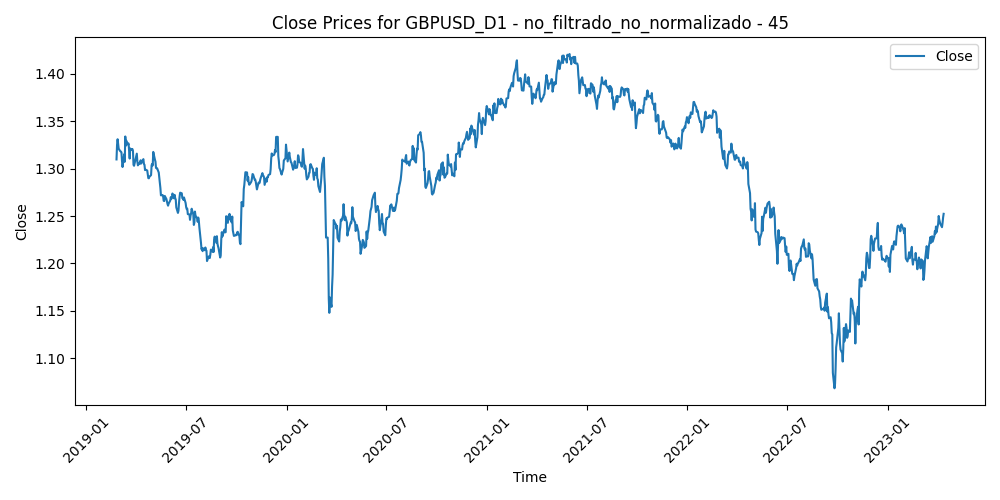

The data file committed next to this chart (first rows):
Time, Close, Volume, diferencia_media_45
2019-02-25, 1.31, 98911, -0.01989
2019-02-26, 1.325, 143413, -0.03397
2019-02-27, 1.331, 132722, -0.03842
2019-02-28, 1.326, 113553, -0.03232
2019-03-01, 1.321, 109730, -0.02572
2019-03-04, 1.318, 76986, -0.02195
2019-03-05, 1.318, 85536, -0.02073
2019-03-06, 1.317, 78013, -0.0186
2019-03-07, 1.308, 80881, -0.008737
2019-03-08, 1.302, 88514, -0.00161
2019-03-11, 1.315, 94617, -0.01416
2019-03-12, 1.307, 116740, -0.00548
2019-03-13, 1.334, 96108, -0.0309
2019-03-14, 1.324, 98533, -0.02011
2019-03-15, 1.329, 83389, -0.02427
2019-03-18, 1.325, 74666, -0.01946
2019-03-19, 1.326, 75295, -0.01964
2019-03-20, 1.319, 95822, -0.01158
2019-03-21, 1.311, 106013, -0.002837
2019-03-22, 1.321, 107573, -0.0127
2019-03-25, 1.32, 89273, -0.01069
2019-03-26, 1.321, 93816, -0.01085
2019-03-27, 1.319, 108229, -0.008649
2019-03-28, 1.304, 104510, 0.005978
2019-03-29, 1.303, 99663, 0.006573
2019-04-01, 1.31, 85903, -0.001061
2019-04-02, 1.313, 99586, -0.003821
2019-04-03, 1.316, 90651, -0.006038
2019-04-04, 1.307, 86655, 0.002112
2019-04-05, 1.303, 75706, 0.006084
2019-04-08, 1.306, 69924, 0.003318
2019-04-09, 1.305, 71793, 0.004505
2019-04-10, 1.309, 77529, 0.001387
2019-04-11, 1.305, 66744, 0.005052
2019-04-12, 1.307, 66523, 0.003481
2019-04-15, 1.31, 59232, 0.001212
2019-04-16, 1.305, 68592, 0.006682
2019-04-17, 1.304, 65096, 0.007964
2019-04-18, 1.298, 84485, 0.01393
2019-04-19, 1.299, 107751, 0.01368
2019-04-22, 1.298, 34021, 0.01471
2019-04-23, 1.294, 72083, 0.01867
2019-04-24, 1.29, 79677, 0.02213
2019-04-25, 1.29, 73073, 0.02199
2019-04-26, 1.291, 79512, 0.02002
2019-04-29, 1.293, 57531, 0.018
2019-04-30, 1.304, 75786, 0.007011
2019-05-01, 1.305, 60134, 0.005192
2019-05-02, 1.303, 72963, 0.006272
2019-05-03, 1.318, 77058, -0.008101
2019-05-06, 1.309, 70402, -0.0002044
2019-05-07, 1.307, 73397, 0.001661
2019-05-08, 1.301, 83280, 0.007958
2019-05-09, 1.3, 79348, 0.008076
2019-05-10, 1.3, 76666, 0.008097
2019-05-13, 1.296, 67560, 0.01216
2019-05-14, 1.29, 64254, 0.01715
2019-05-15, 1.284, 70362, 0.02236
2019-05-16, 1.28, 58375, 0.02598
2019-05-17, 1.272, 65773, 0.03251
... 1,014 more rows
